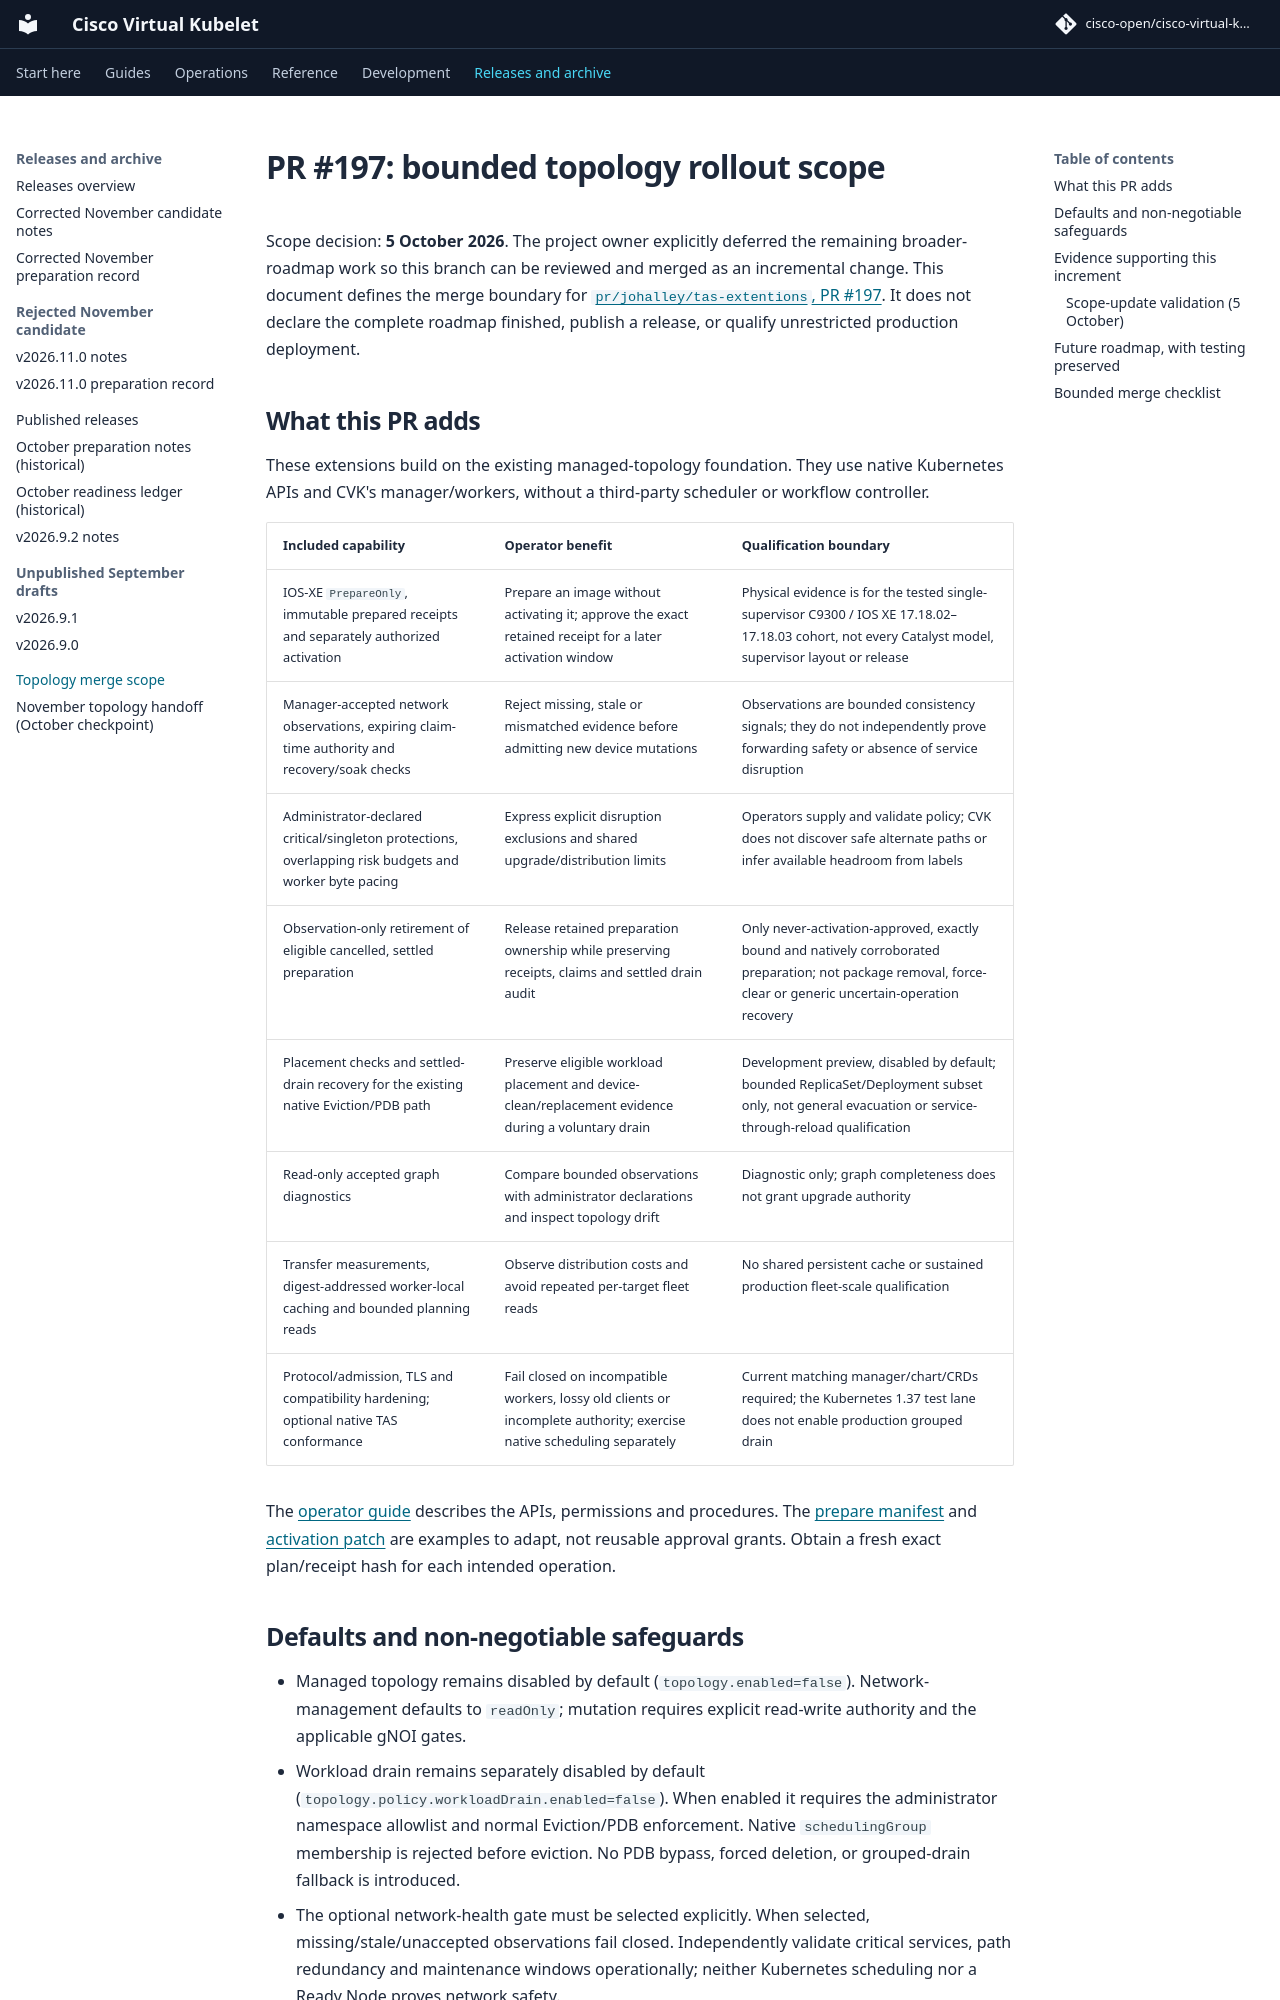

repository: cisco-open/cisco-virtual-kubelet · page: docs/topology-merge-scope/index.html · generator: mkdocs

# PR #197: bounded topology rollout scope

Scope decision: **5 October 2026**. The project owner explicitly deferred the
remaining broader-roadmap work so this branch can be reviewed and merged as
an incremental change. This document defines the merge boundary for
[`pr/johalley/tas-extentions`, PR #197](https://github.com/cisco-open/cisco-virtual-kubelet/pull/197).
It does not declare the complete roadmap finished, publish a release, or
qualify unrestricted production deployment.

## What this PR adds

These extensions build on the existing managed-topology foundation. They use
native Kubernetes APIs and CVK's manager/workers, without a third-party
scheduler or workflow controller.

| Included capability | Operator benefit | Qualification boundary |
| --- | --- | --- |
| IOS-XE `PrepareOnly`, immutable prepared receipts and separately authorized activation | Prepare an image without activating it; approve the exact retained receipt for a later activation window | Physical evidence is for the tested single-supervisor C9300 / IOS XE 17.18.02–17.18.03 cohort, not every Catalyst model, supervisor layout or release |
| Manager-accepted network observations, expiring claim-time authority and recovery/soak checks | Reject missing, stale or mismatched evidence before admitting new device mutations | Observations are bounded consistency signals; they do not independently prove forwarding safety or absence of service disruption |
| Administrator-declared critical/singleton protections, overlapping risk budgets and worker byte pacing | Express explicit disruption exclusions and shared upgrade/distribution limits | Operators supply and validate policy; CVK does not discover safe alternate paths or infer available headroom from labels |
| Observation-only retirement of eligible cancelled, settled preparation | Release retained preparation ownership while preserving receipts, claims and settled drain audit | Only never-activation-approved, exactly bound and natively corroborated preparation; not package removal, force-clear or generic uncertain-operation recovery |
| Placement checks and settled-drain recovery for the existing native Eviction/PDB path | Preserve eligible workload placement and device-clean/replacement evidence during a voluntary drain | Development preview, disabled by default; bounded ReplicaSet/Deployment subset only, not general evacuation or service-through-reload qualification |
| Read-only accepted graph diagnostics | Compare bounded observations with administrator declarations and inspect topology drift | Diagnostic only; graph completeness does not grant upgrade authority |
| Transfer measurements, digest-addressed worker-local caching and bounded planning reads | Observe distribution costs and avoid repeated per-target fleet reads | No shared persistent cache or sustained production fleet-scale qualification |
| Protocol/admission, TLS and compatibility hardening; optional native TAS conformance | Fail closed on incompatible workers, lossy old clients or incomplete authority; exercise native scheduling separately | Current matching manager/chart/CRDs required; the Kubernetes 1.37 test lane does not enable production grouped drain |

The [operator guide](topology-awareness.md) describes the APIs, permissions and
procedures. The [prepare manifest](https://github.com/cisco-open/cisco-virtual-kubelet/blob/f23e17e4cd7cb41ab0bbdf17ace34ffe93717fd7/examples/topology/iosxe-software-prepare.yaml)
and [activation patch](https://github.com/cisco-open/cisco-virtual-kubelet/blob/f23e17e4cd7cb41ab0bbdf17ace34ffe93717fd7/examples/topology/iosxe-software-activate-patch.yaml)
are examples to adapt, not reusable approval grants. Obtain a fresh exact
plan/receipt hash for each intended operation.
